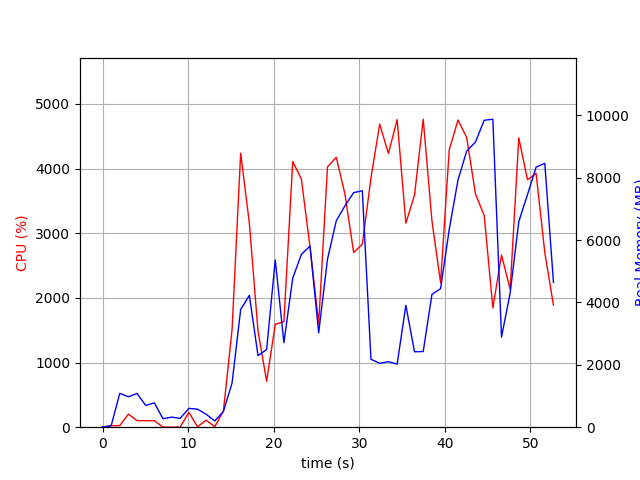

The file beside this chart, header and first rows:
elapsed_time, nproc, cpu, mem_real, mem_virtual
4.124641418457031e-05, 1, 0.0, 9.012, 3186
1.007, 2, 23.8, 46.87, 150.4
2.015, 9, 24.8, 1086, 4628
3.022, 5, 203.4, 975.2, 3753
4.03, 6, 100.9, 1081, 3976
5.041, 3, 101.1, 698.1, 2791
6.05, 3, 100.2, 780.7, 2909
7.059, 3, 2.0, 271.4, 2326
8.068, 3, 0.0, 322.1, 2366
9.077, 3, 3.0, 284.6, 2321
10.09, 4, 230.5, 603.4, 2939
11.1, 7, 6.9, 577.9, 3353
12.11, 4, 108.1, 414.7, 2756
13.11, 3, 8.9, 201.3, 744.4
14.12, 1, 250.7, 506.1, 4475
15.13, 1, 1506, 1413, 7251
16.14, 1, 4237, 3772, 9592
17.15, 1, 3151, 4227, 9936
18.16, 1, 1488, 2295, 9936
19.17, 1, 710.1, 2490, 9936
20.18, 1, 1592, 5361, 15120
21.19, 1, 1632, 2709, 21264
22.22, 1, 4108, 4779, 22636
23.23, 1, 3835, 5540, 22716
24.24, 1, 2784, 5804, 22716
25.25, 1, 1600, 3025, 22716
26.28, 1, 4026, 5383, 29200
27.31, 1, 4172, 6613, 29484
28.33, 1, 3600, 7100, 29484
29.34, 1, 2701, 7519, 29484
30.35, 1, 2830, 7578, 29484
31.36, 1, 3853, 2177, 27436
32.38, 1, 4686, 2049, 27436
33.4, 1, 4232, 2100, 27436
34.42, 1, 4757, 2022, 27436
35.44, 1, 3154, 3906, 31532
36.45, 1, 3590, 2418, 32556
37.47, 1, 4763, 2425, 32556
38.49, 1, 3193, 4258, 35628
39.49, 1, 2235, 4441, 33580
40.51, 1, 4287, 6339, 33580
41.53, 1, 4751, 7926, 40764
42.55, 1, 4479, 8849, 40764
43.57, 1, 3608, 9140, 40764
44.59, 1, 3272, 9838, 40880
45.6, 1, 1843, 9872, 40880
46.61, 1, 2663, 2887, 42928
47.62, 1, 2130, 4303, 40880
48.63, 1, 4473, 6592, 41052
49.65, 1, 3826, 7452, 41052
50.65, 1, 3925, 8336, 41052
51.67, 1, 2701, 8457, 41164
52.68, 1, 1888, 4641, 45260
